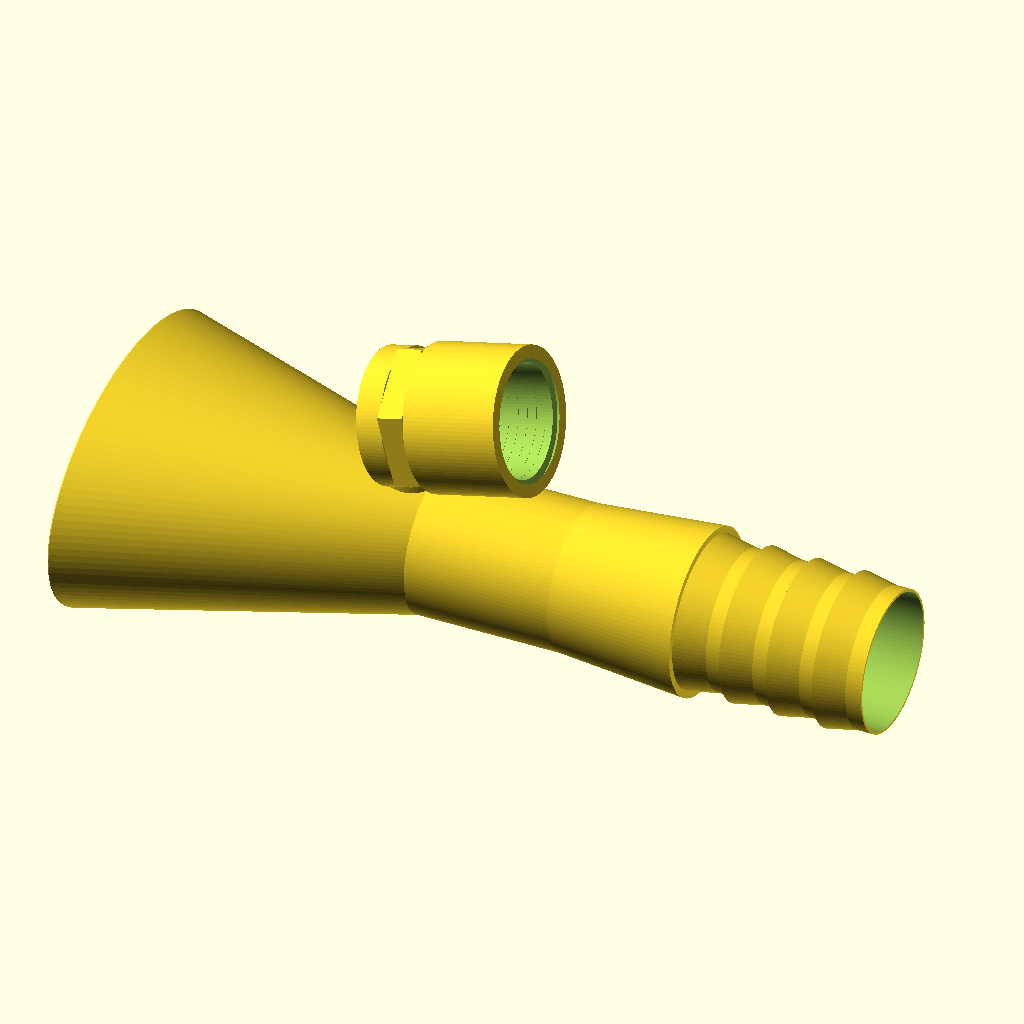
Cell 1 — every parameter at its default value.
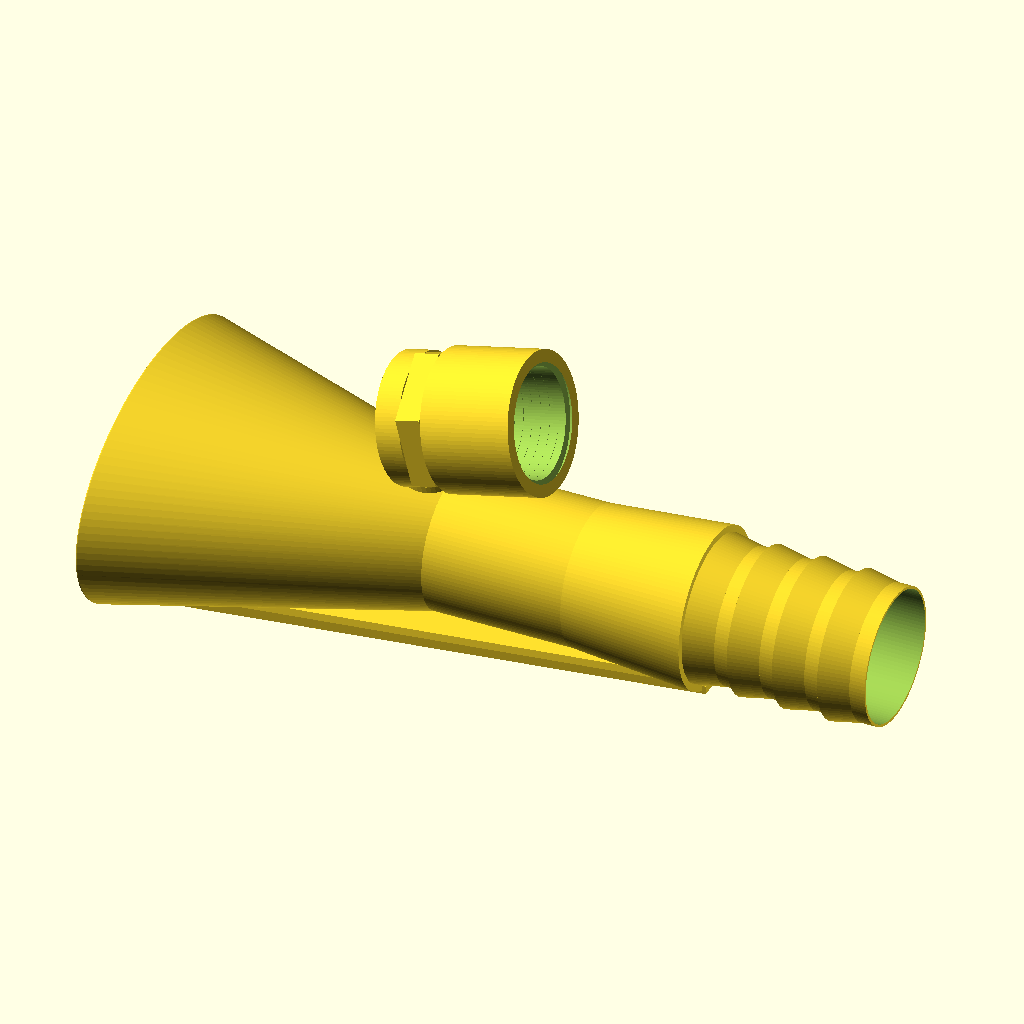
Cell 2: the same model with bottom_skid_enabled = true.
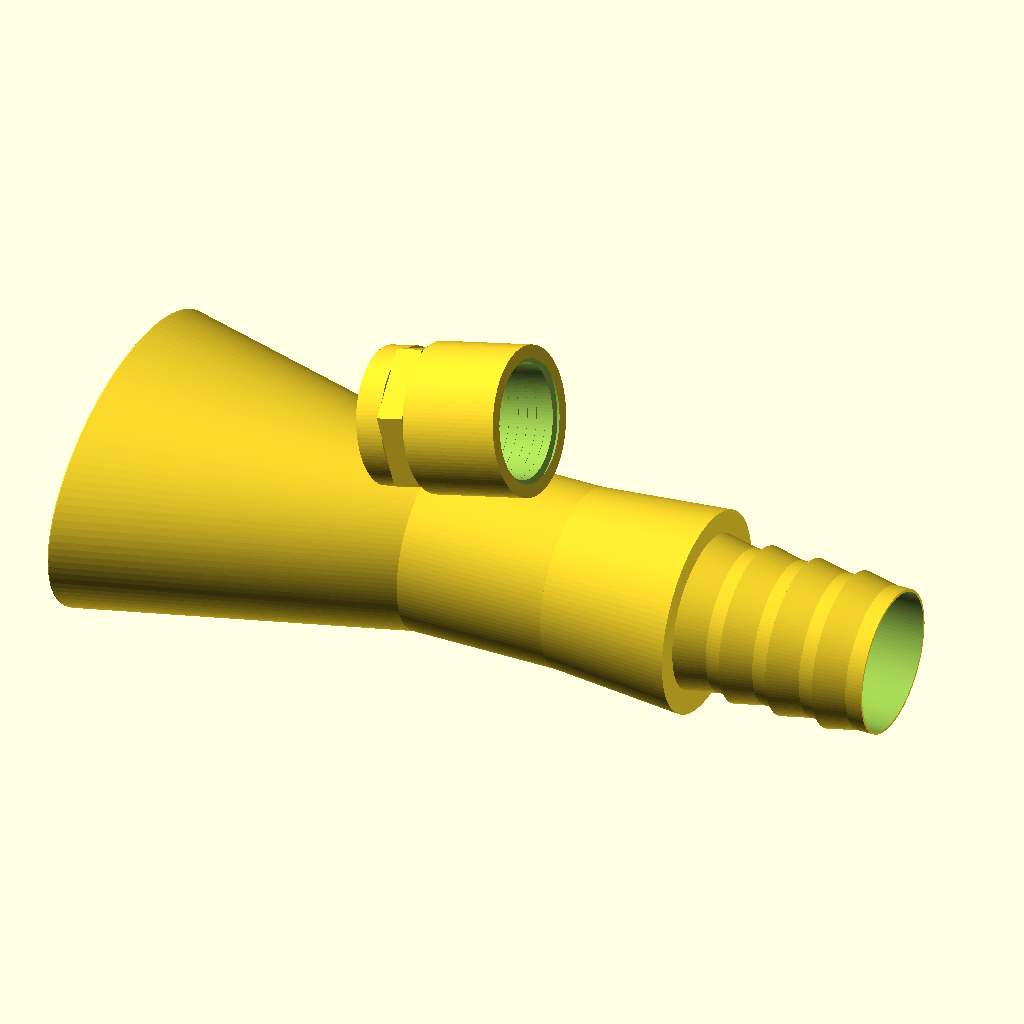
Cell 3: the same model with wall = 7.2.
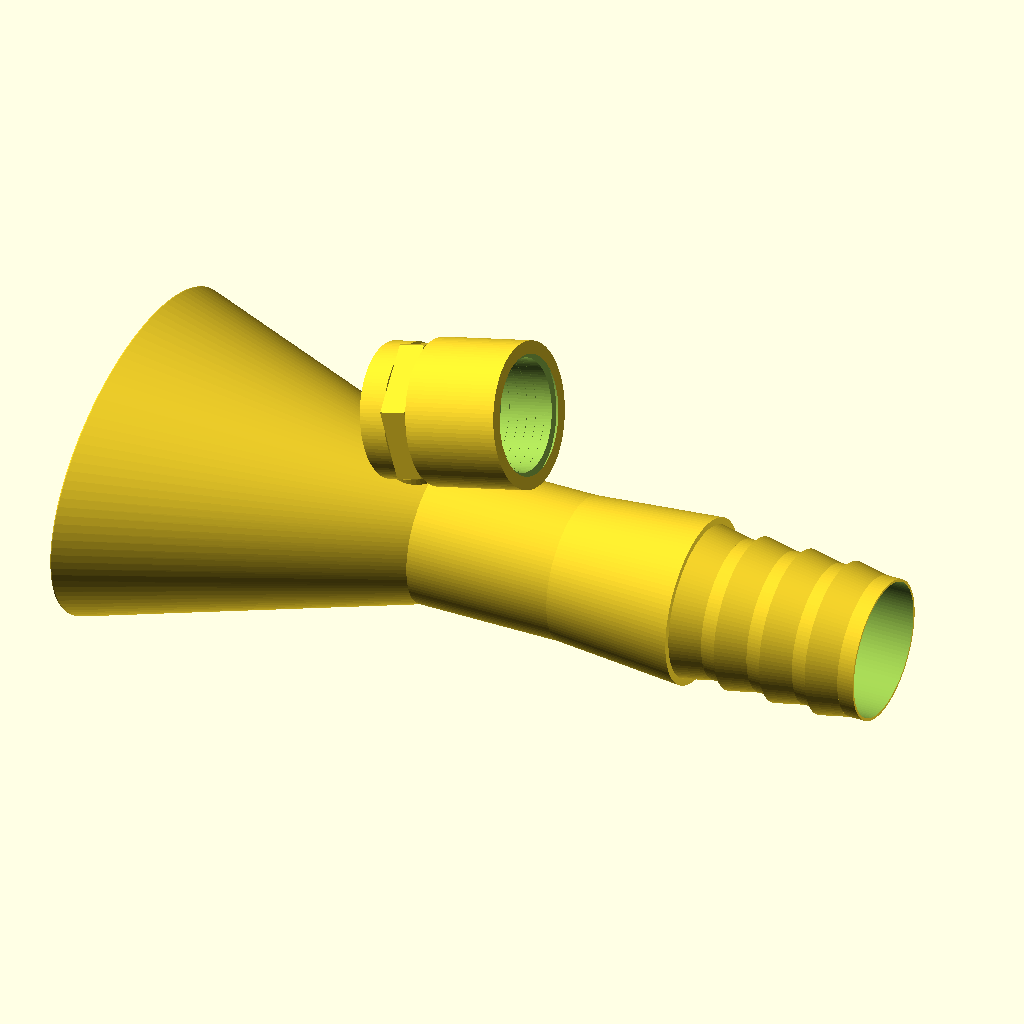
Cell 4: the same model with rim_wall = 8.8.
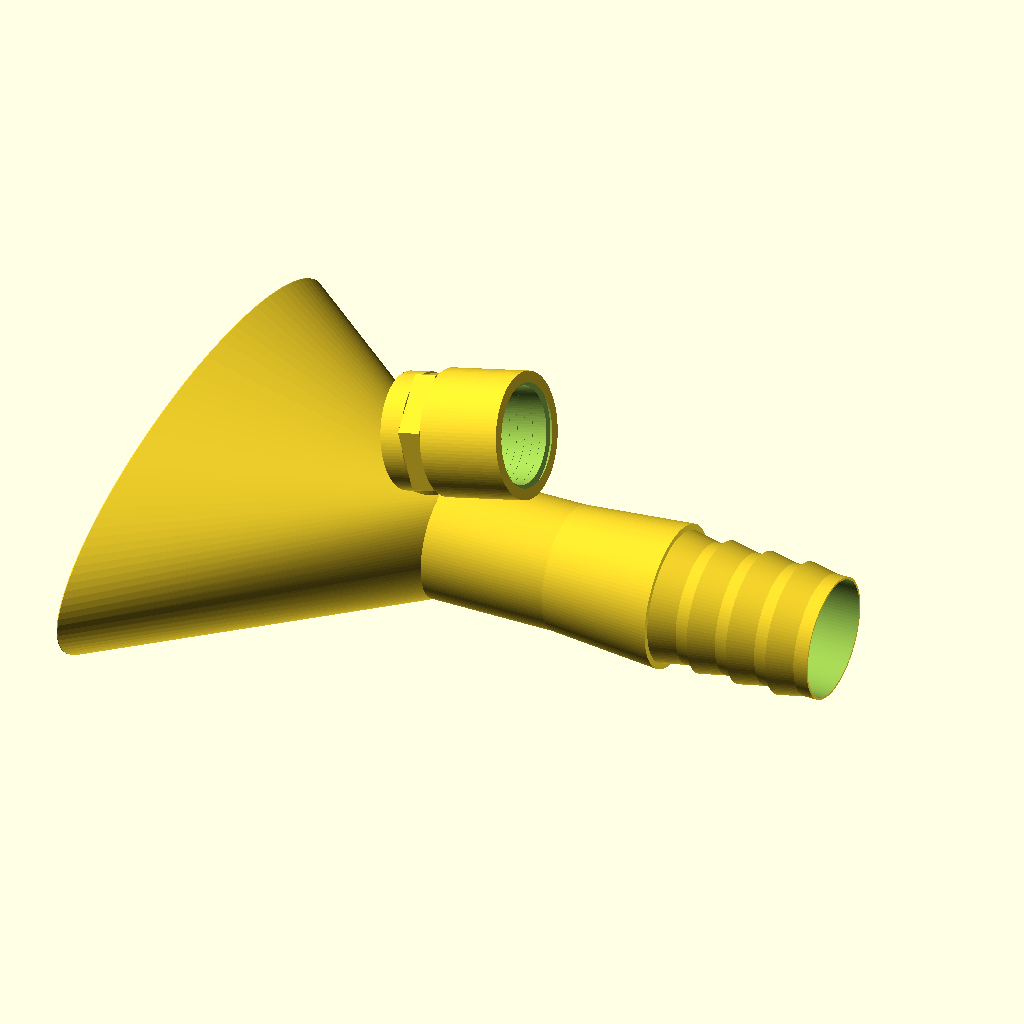
Cell 5 — mouth_opening_major set to 152, the other parameters unchanged.
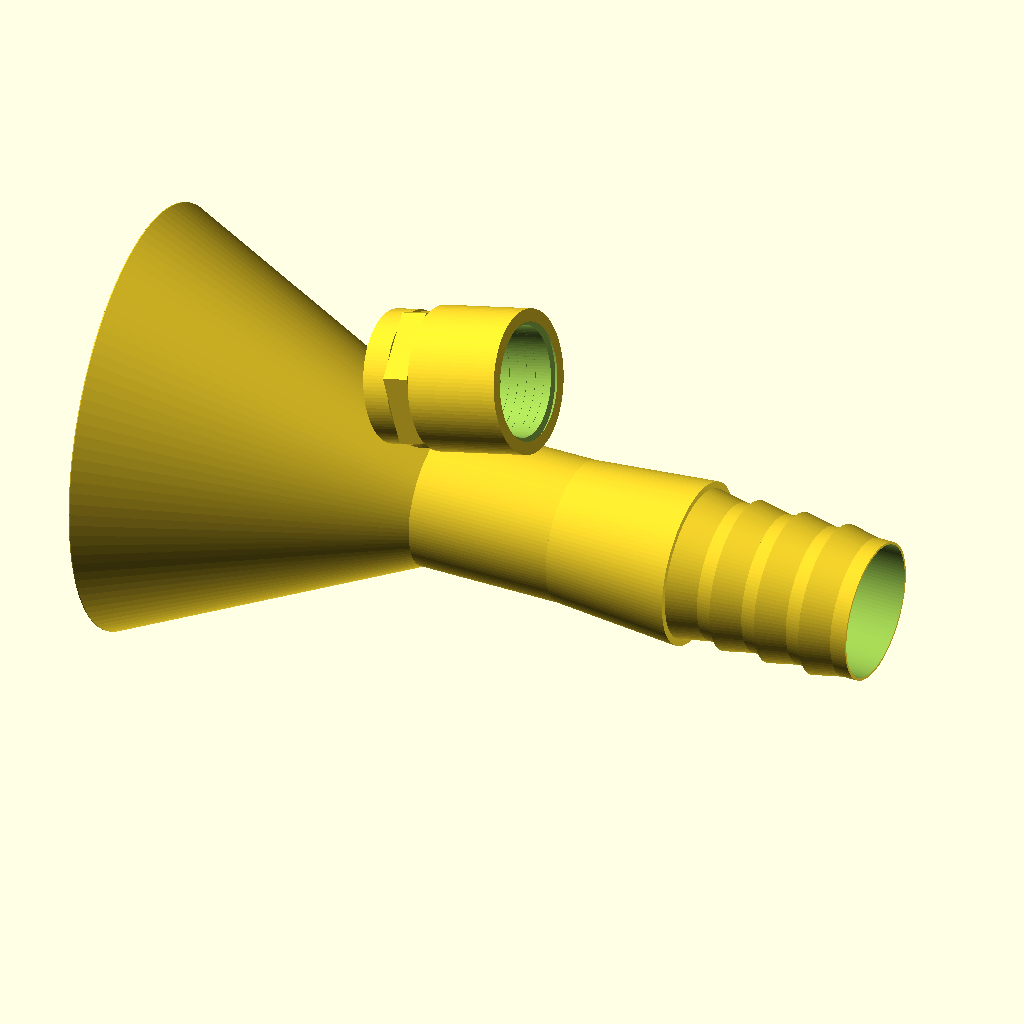
Cell 6: the same model with mouth_opening_minor = 96.
The same orthographic view direction (rotation 55°, 0°, 25°; colour scheme Cornfield) for every cell, with the view re-fitted per cell, so scale and position can differ between cells.
OpenSCAD source file sand_vac_head.scad:
$fn = 112;

// Functional sand-vac eductor head for 3D printing.
//
// Flow direction:
//   large sand pickup mouth -> controlled suction throat -> mixing tube ->
//   1-1/4 in. exhaust hose barb
//
// This model uses an eductor/jet-pump layout rather than a passive pipe
// venturi. Garden-hose water exits a small downstream-facing jet inside the
// throat; the high-speed jet entrains the surrounding sand/water slurry.

part = "head"; // "head", "section", "flow_check"

// Print and strength settings
wall = 3.6;
rim_wall = 4.4;
bottom_skid_enabled = false;

// Sand pickup and main slurry path
mouth_opening_major = 76;  // wide enough to avoid bridging in wet sand
mouth_opening_minor = 48;
mouth_outer_major = mouth_opening_major + (rim_wall * 2);
mouth_outer_minor = mouth_opening_minor + (rim_wall * 2);
converge_len = 72;
throat_id = 26.0;          // smaller than outlet to keep pickup velocity high
throat_len = 34;
diffuser_len = 30;
outlet_id = 31.0;
barb_start = converge_len + throat_len + diffuser_len;

// Exhaust hose barb for nominal 1-1/4 in. pool hose
barb_length = 44;
barb_root_d = 32.2;
barb_peak_d = 35.0;
barb_count = 4;
barb_pitch = barb_length / barb_count;

// Garden hose and pressure jet. The hose boss is low-profile and points
// rearward/upward so a connected hose naturally exits away from the sand bed.
hose_junction = [64, 0, 30];
hose_axis_deg = 76;        // about 14 degrees above the main body axis
jet_plenum = [74, 0, 0];
jet_exit_x = 87;
feed_bore_d = 9.0;
feed_support_od = 15.2;
jet_body_d = 12.5;
jet_tip_d = 7.4;
nozzle_keel_width = 3.2; // printable internal web that supports the center jet
nozzle_orifice_d_default = 5.8;
nozzle_orifice_d = is_undef(nozzle_orifice_d_override) ? nozzle_orifice_d_default : nozzle_orifice_d_override;
nozzle_straight_len = 5.0;

// Standard US garden hose thread, printable approximation.
ght_pitch = 25.4 / 11.5;
ght_female_major_d = 28.0; // internal female GHT groove diameter, loosened after prototype fit
ght_female_minor_d = 25.4; // internal female thread crest / tap-drill diameter, loosened after prototype fit
ght_thread_depth = 1.45;
ght_thread_root_overlap = 0.35; // fuses thread root into the connector body
ght_thread_len = 18.0;
female_socket_od = 33.0;
female_socket_len = 22.0;
female_socket_chamfer_d = 29.6;
washer_face_d = 30.5;
washer_face_t = 3.0;
grip_hex_d = 34;
grip_hex_t = 6;

external_hose_len = washer_face_t + grip_hex_t + female_socket_len;

feed_curve_steps = 5;
feed_curve_start = [
    hose_junction[0] - sin(hose_axis_deg) * 1.4,
    0,
    hose_junction[2] - cos(hose_axis_deg) * 1.4
];
feed_curve_c1 = [66, 0, 22];
feed_curve_c2 = [66, 0, 3];

function y_axis_angle(from, to) =
    atan2(to[0] - from[0], to[2] - from[2]);

function bezier_point(p0, p1, p2, p3, t) = [
    pow(1 - t, 3) * p0[0] + 3 * pow(1 - t, 2) * t * p1[0] + 3 * (1 - t) * pow(t, 2) * p2[0] + pow(t, 3) * p3[0],
    pow(1 - t, 3) * p0[1] + 3 * pow(1 - t, 2) * t * p1[1] + 3 * (1 - t) * pow(t, 2) * p2[1] + pow(t, 3) * p3[1],
    pow(1 - t, 3) * p0[2] + 3 * pow(1 - t, 2) * t * p1[2] + 3 * (1 - t) * pow(t, 2) * p2[2] + pow(t, 3) * p3[2]
];

function feed_curve_point(i) =
    bezier_point(feed_curve_start, feed_curve_c1, feed_curve_c2, jet_plenum, i / feed_curve_steps);

module x_cylinder(len, d, center = true) {
    rotate([0, 90, 0]) cylinder(h = len, d = d, center = center);
}

module x_taper(len, d1, d2) {
    rotate([0, 90, 0]) cylinder(h = len, d1 = d1, d2 = d2, center = false);
}

module x_ellipse_disc(thickness, major, minor) {
    rotate([0, 90, 0])
        scale([1, major / minor, 1])
        cylinder(h = thickness, d = minor, center = true);
}

module y_plane_cylinder(from, to, d) {
    len = sqrt(
        pow(to[0] - from[0], 2) +
        pow(to[1] - from[1], 2) +
        pow(to[2] - from[2], 2)
    );

    translate(from)
        rotate([0, y_axis_angle(from, to), 0])
        cylinder(h = len, d = d, center = false);
}

module segment_tube(from, to, d, fn = 48) {
    len = sqrt(
        pow(to[0] - from[0], 2) +
        pow(to[1] - from[1], 2) +
        pow(to[2] - from[2], 2)
    );

    translate(from)
        rotate([0, y_axis_angle(from, to), 0])
        cylinder(h = len, d = d, center = false, $fn = fn);
}

module smooth_tube(points, d, fn = 48) {
    for (i = [0 : len(points) - 2]) {
        segment_tube(points[i], points[i + 1], d, fn);
    }

    for (i = [0 : len(points) - 1]) {
        translate(points[i])
            sphere(d = d, $fn = fn);
    }
}

module hose_axis() {
    translate(hose_junction)
        rotate([0, hose_axis_deg, 0])
        children();
}

module section_cut() {
    translate([-120, -120, -90])
        cube([360, 120, 200]);
}

module flat_print_skid() {
    // A narrow center skid replaces the earlier wide plate. It supports the
    // lowest centerline of the scoop and gives the internal jet keel a printable
    // load path without creating a large sheet under the mouth.
    hull() {
        translate([2, 0, -(mouth_outer_minor / 2) - 1.2])
            cube([18, 18, 2.4], center = true);

        translate([barb_start - 8, 0, -(throat_id / 2) - wall - 0.8])
            cube([18, 14, 2.0], center = true);
    }
}

module barb_profile() {
    for (i = [0 : barb_count - 1]) {
        x0 = i * barb_pitch;
        x1 = x0 + barb_pitch * 0.66;

        translate([barb_start + x0, 0, 0])
            x_taper(x1 - x0, barb_peak_d, barb_root_d);

        translate([barb_start + x1, 0, 0])
            x_taper(barb_pitch * 0.34, barb_root_d, barb_root_d);
    }
}

module outer_shell() {
    union() {
        hull() {
            translate([0, 0, 0])
                x_ellipse_disc(0.2, mouth_outer_major, mouth_outer_minor);

            translate([converge_len, 0, 0])
                x_cylinder(0.2, throat_id + (wall * 2));
        }

        translate([converge_len, 0, 0])
            x_taper(throat_len, throat_id + (wall * 2), throat_id + (wall * 2));

        translate([converge_len + throat_len, 0, 0])
            x_taper(diffuser_len, throat_id + (wall * 2), outlet_id + (wall * 2));

        barb_profile();

        if (bottom_skid_enabled)
            flat_print_skid();
    }
}

module inner_shell() {
    union() {
        hull() {
            translate([-1.5, 0, 0])
                x_ellipse_disc(0.2, mouth_opening_major, mouth_opening_minor);

            translate([converge_len + 2, 0, 0])
                x_cylinder(0.2, throat_id);
        }

        translate([converge_len, 0, 0])
            x_taper(throat_len + 3, throat_id, throat_id);

        translate([converge_len + throat_len, 0, 0])
            x_taper(diffuser_len + 4, throat_id, outlet_id);

        translate([barb_start - 2, 0, 0])
            x_taper(barb_length + 8, outlet_id, outlet_id);
    }
}

module body_shell() {
    difference() {
        outer_shell();
        inner_shell();
    }
}

module thread_helix(major_d, pitch, length, depth, root_overlap = 0) {
    slices_per_turn = 36;
    flank_w = pitch * 0.42;
    crest_w = pitch * 0.20;

    linear_extrude(
        height = length,
        twist = -360 * length / pitch,
        slices = max(20, ceil(length / pitch) * slices_per_turn),
        convexity = 10
    )
        translate([(major_d / 2) - depth - root_overlap, 0, 0])
        polygon([
            [0, -flank_w],
            [depth + root_overlap, -crest_w],
            [depth + root_overlap, crest_w],
            [0, flank_w]
        ]);
}

module external_ght_thread_cutter(thread_start_z, major_d, minor_d, thread_len) {
    union() {
        translate([0, 0, thread_start_z])
            cylinder(h = thread_len, d = minor_d, center = false);

        translate([0, 0, thread_start_z])
            thread_helix(
                major_d = major_d,
                pitch = ght_pitch,
                length = thread_len,
                depth = ght_thread_depth,
                root_overlap = ght_thread_root_overlap
            );

        translate([0, 0, thread_start_z + thread_len])
            cylinder(h = 1.3, d1 = minor_d, d2 = minor_d - 1.2, center = false);
    }
}

module female_ght_socket_cut() {
    z0 = washer_face_t + grip_hex_t;
    socket_end = z0 + female_socket_len;

    hose_axis() {
        translate([0, 0, z0 - 0.5])
            cylinder(h = female_socket_len + 2.0, d = ght_female_minor_d, center = false);

        external_ght_thread_cutter(
            z0 + 1.0,
            ght_female_major_d,
            ght_female_minor_d,
            min(ght_thread_len, female_socket_len - 2.0)
        );

        translate([0, 0, socket_end - 1.2])
            cylinder(h = 2.0, d1 = female_socket_chamfer_d, d2 = ght_female_minor_d, center = false);
    }
}

module hose_connector_outer() {
    hose_axis() {
        translate([0, 0, -3])
            cylinder(h = washer_face_t + 3, d = washer_face_d, center = false);

        translate([0, 0, washer_face_t])
            cylinder(h = grip_hex_t, d = grip_hex_d, $fn = 6, center = false);

        translate([0, 0, washer_face_t + grip_hex_t])
            cylinder(h = female_socket_len, d = female_socket_od, center = false);
    }
}

module venturi_nozzle_outer() {
    union() {
        smooth_tube(
            [for (i = [0 : feed_curve_steps]) feed_curve_point(i)],
            feed_support_od
        );

        translate(hose_junction)
            sphere(d = feed_support_od);

        translate([jet_plenum[0] - 3, 0, jet_plenum[2]])
            x_taper(jet_exit_x - jet_plenum[0] + 3, jet_body_d, jet_tip_d);

        nozzle_print_keel();
    }
}

module nozzle_print_keel() {
    // This web is deliberately inside the slurry path. The earlier suspended
    // center jet could start in midair during FDM printing; this gives it a
    // self-supporting ramp from the lower throat wall while keeping most of the
    // annular suction area open.
    hull() {
        translate([jet_plenum[0] - 5, 0, -(throat_id / 2) - 0.9])
            cube([5, nozzle_keel_width, 1.4], center = true);

        translate([jet_exit_x - 1.5, 0, -(jet_tip_d / 2) - 0.3])
            cube([5, nozzle_keel_width, 1.2], center = true);
    }
}

module water_path_cuts() {
    hose_axis()
        translate([0, 0, -1])
        cylinder(h = external_hose_len + 11, d = feed_bore_d, center = false);

    smooth_tube(
        [for (i = [0 : feed_curve_steps]) feed_curve_point(i)],
        feed_bore_d
    );

    translate([jet_plenum[0] - 1.8, 0, jet_plenum[2]])
        x_taper(jet_exit_x - jet_plenum[0] - nozzle_straight_len + 1.8, feed_bore_d, nozzle_orifice_d);

    translate([jet_exit_x - nozzle_straight_len, 0, jet_plenum[2]])
        x_taper(nozzle_straight_len + 1.2, nozzle_orifice_d, nozzle_orifice_d);

    female_ght_socket_cut();
}

module head() {
    difference() {
        union() {
            body_shell();
            hose_connector_outer();
            venturi_nozzle_outer();
        }

        water_path_cuts();
    }
}

module sectioned_head() {
    difference() {
        head();
        section_cut();
    }
}

module flow_visuals() {
    color([0.1, 0.45, 1.0, 0.55])
        water_path_cuts();

    color([0.1, 0.8, 0.25, 0.35])
        hull() {
            translate([5, 0, 0])
                x_ellipse_disc(0.3, mouth_opening_major - 8, mouth_opening_minor - 8);

            translate([converge_len - 4, 0, 0])
                x_cylinder(0.3, throat_id - 5);
        }

    color([0.8, 0.55, 0.18, 0.45])
        translate([jet_exit_x, 0, 0])
        x_taper(barb_start + barb_length - jet_exit_x - 2, throat_id - 4, outlet_id - 2);
}

if (part == "section") {
    sectioned_head();
} else if (part == "flow_check") {
    sectioned_head();
    flow_visuals();
} else {
    head();
}
Customizer parameters (derived from the source; name, type, default, range or options):
part: string, default "head"
wall: number, default 3.6
rim_wall: number, default 4.4
bottom_skid_enabled: bool, default false
mouth_opening_major: number, default 76
mouth_opening_minor: number, default 48
converge_len: number, default 72
throat_id: number, default 26
throat_len: number, default 34
diffuser_len: number, default 30
outlet_id: number, default 31
barb_length: number, default 44
barb_root_d: number, default 32.2
barb_peak_d: number, default 35
barb_count: number, default 4
hose_junction: vector, default [64, 0, 30]
hose_axis_deg: number, default 76
jet_plenum: vector, default [74, 0, 0]
jet_exit_x: number, default 87
feed_bore_d: number, default 9
feed_support_od: number, default 15.2
jet_body_d: number, default 12.5
jet_tip_d: number, default 7.4
nozzle_keel_width: number, default 3.2
nozzle_orifice_d_default: number, default 5.8
nozzle_straight_len: number, default 5
ght_female_major_d: number, default 28
ght_female_minor_d: number, default 25.4
ght_thread_depth: number, default 1.45
ght_thread_root_overlap: number, default 0.35
ght_thread_len: number, default 18
female_socket_od: number, default 33
female_socket_len: number, default 22
female_socket_chamfer_d: number, default 29.6
washer_face_d: number, default 30.5
washer_face_t: number, default 3
grip_hex_d: number, default 34
grip_hex_t: number, default 6
feed_curve_steps: number, default 5
feed_curve_c1: vector, default [66, 0, 22]
feed_curve_c2: vector, default [66, 0, 3]
